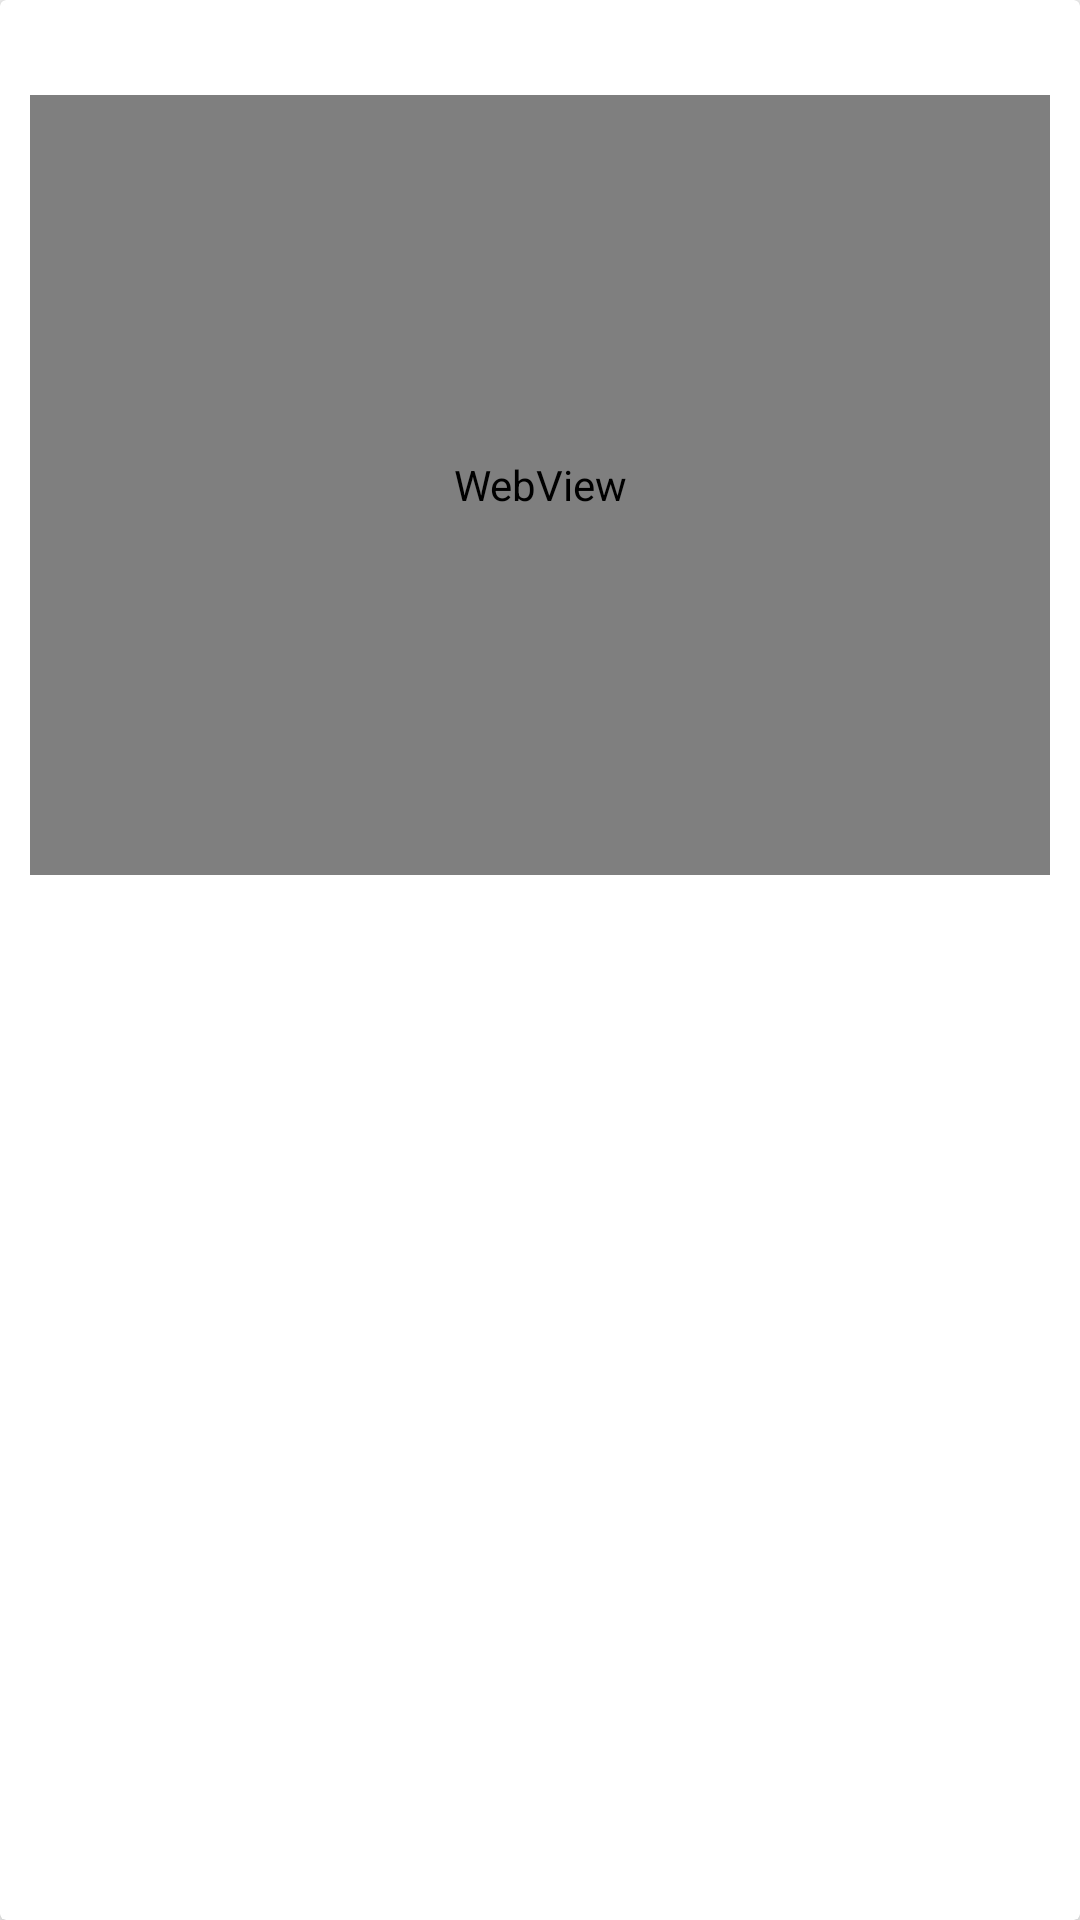

The Android layout XML behind this screen, and the referenced resources:
<!-- AndroidManifest.xml: application theme AppTheme -->
<!-- res/layout/search_item.xml -->
<?xml version="1.0" encoding="utf-8"?>
<android.support.v7.widget.CardView xmlns:android="http://schemas.android.com/apk/res/android"
    xmlns:card_view="http://schemas.android.com/apk/res-auto"
    xmlns:tools="http://schemas.android.com/tools"
    android:layout_width="match_parent"
    android:layout_height="wrap_content"
    android:layout_marginBottom="6dp"
    android:layout_marginLeft="8dp"
    android:layout_marginRight="8dp"
    android:layout_marginTop="6dp"
    card_view:cardBackgroundColor="@color/cardview_light_background"
    card_view:cardCornerRadius="2dp"
    card_view:cardElevation="4dp">

    <LinearLayout
        android:id="@+id/stuff"
        android:layout_width="match_parent"
        android:layout_height="match_parent"
        android:background="@drawable/background_activated"
        android:foreground="?selectableItemBackground"
        android:orientation="vertical"
        android:padding="10dp">

        <LinearLayout
            android:layout_width="match_parent"
            android:layout_height="wrap_content"
            android:orientation="horizontal">

            <TextView
                android:id="@+id/stuff_title"
                android:layout_width="0dp"
                android:layout_height="wrap_content"
                android:layout_weight="1"
                android:maxLines="2"
                android:textColor="@color/primaryText"
                android:textSize="16sp"
                tools:text="利用LiveTemplate给WebStorm加上ReactNative的智能代码提醒" />

            <ImageButton
                android:id="@+id/like_btn"
                android:layout_width="wrap_content"
                android:layout_height="wrap_content"
                android:background="?selectableItemBackground"
                android:src="@drawable/unlike" />
        </LinearLayout>

        <WebView
            android:id="@+id/readability_wv"
            android:layout_width="match_parent"
            android:layout_height="260dp"
            android:nestedScrollingEnabled="false"
            android:scrollbars="none" />

        <RelativeLayout
            android:layout_width="match_parent"
            android:layout_height="wrap_content"
            android:layout_marginTop="2dp">

            <TextView
                android:id="@+id/stuff_author"
                android:layout_width="wrap_content"
                android:layout_height="wrap_content"
                android:layout_alignParentLeft="true"
                tools:text="Dear宅学长" />

            <TextView
                android:id="@+id/stuff_date"
                android:layout_width="wrap_content"
                android:layout_height="wrap_content"
                android:layout_alignParentRight="true"
                tools:text="2016-02-26" />
        </RelativeLayout>

    </LinearLayout>
</android.support.v7.widget.CardView>
<!-- resources referenced by this layout -->
<resources>
  <color name="primaryText">#212121</color>
  <style name="AppTheme" parent="Theme.AppCompat.Light.DarkActionBar">
          
          <item name="colorPrimary">@color/colorPrimary</item>
          <item name="colorPrimaryDark">@color/colorPrimaryDark</item>
          <item name="colorAccent">@color/colorAccent</item>
      </style>
  <color name="colorPrimary">#f11187e1</color>
  <color name="colorPrimaryDark">#f11187e1</color>
  <color name="colorAccent">#f11187e1</color>
</resources>
